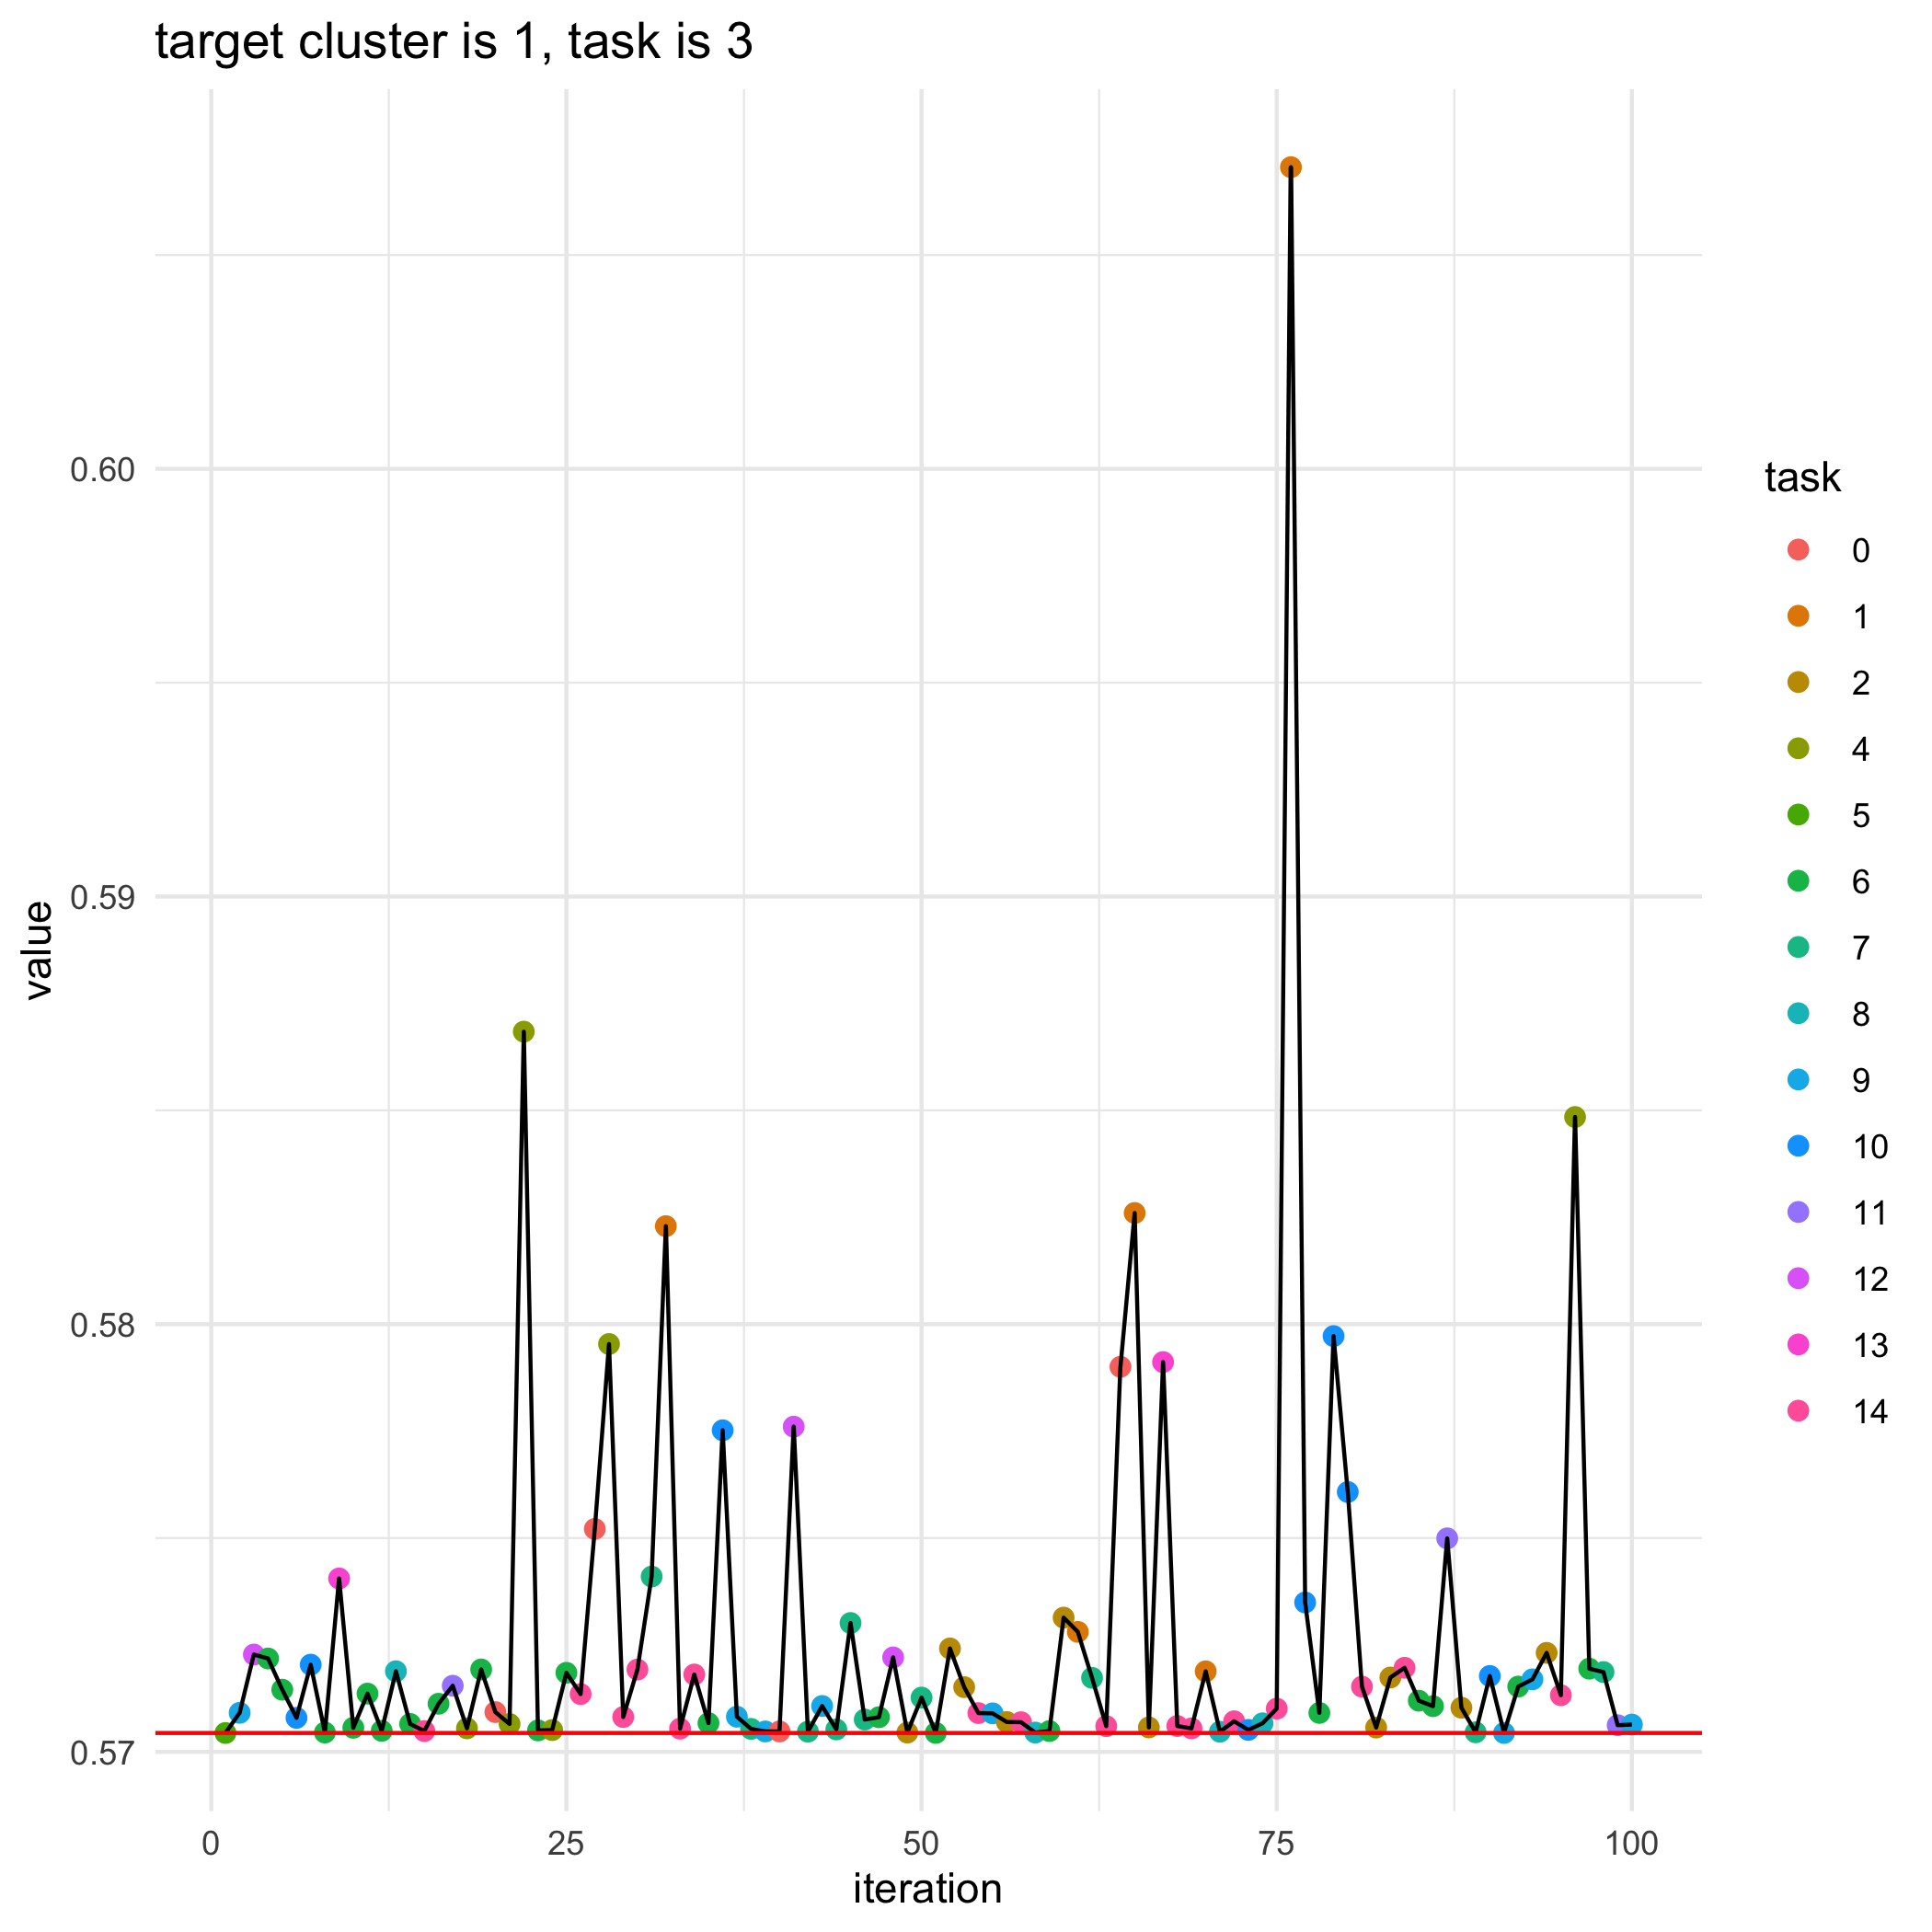

The data file committed next to this chart (first rows):
, losses, bandit_selects
0, 0.5704, 
1, 0.5704, 5.0
2, 0.5709, 9.0
3, 0.5723, 12.0
4, 0.5722, 6.0
5, 0.5715, 6.0
6, 0.5708, 10.0
7, 0.572, 10.0
8, 0.5705, 6.0
9, 0.5741, 13.0
10, 0.5706, 6.0
11, 0.5714, 6.0
12, 0.5705, 6.0
13, 0.5719, 8.0
14, 0.5707, 6.0
15, 0.5705, 14.0
16, 0.5711, 6.0
17, 0.5715, 11.0
18, 0.5706, 4.0
19, 0.5719, 6.0
20, 0.5709, 0.0
21, 0.5707, 4.0
22, 0.5868, 4.0
23, 0.5705, 6.0
24, 0.5705, 4.0
25, 0.5718, 6.0
26, 0.5714, 14.0
27, 0.5752, 0.0
28, 0.5795, 4.0
29, 0.5708, 14.0
30, 0.5719, 14.0
31, 0.5741, 7.0
32, 0.5823, 1.0
33, 0.5705, 14.0
34, 0.5718, 14.0
35, 0.5707, 6.0
36, 0.5775, 10.0
37, 0.5708, 9.0
38, 0.5705, 7.0
39, 0.5705, 9.0
40, 0.5705, 0.0
41, 0.5776, 12.0
42, 0.5705, 7.0
43, 0.5711, 9.0
44, 0.5705, 7.0
45, 0.573, 7.0
46, 0.5708, 7.0
47, 0.5708, 6.0
48, 0.5722, 12.0
49, 0.5705, 2.0
50, 0.5713, 7.0
51, 0.5704, 6.0
52, 0.5724, 2.0
53, 0.5715, 2.0
54, 0.5709, 14.0
55, 0.5709, 9.0
56, 0.5707, 2.0
57, 0.5707, 14.0
58, 0.5705, 8.0
59, 0.5705, 6.0
... 41 more rows
